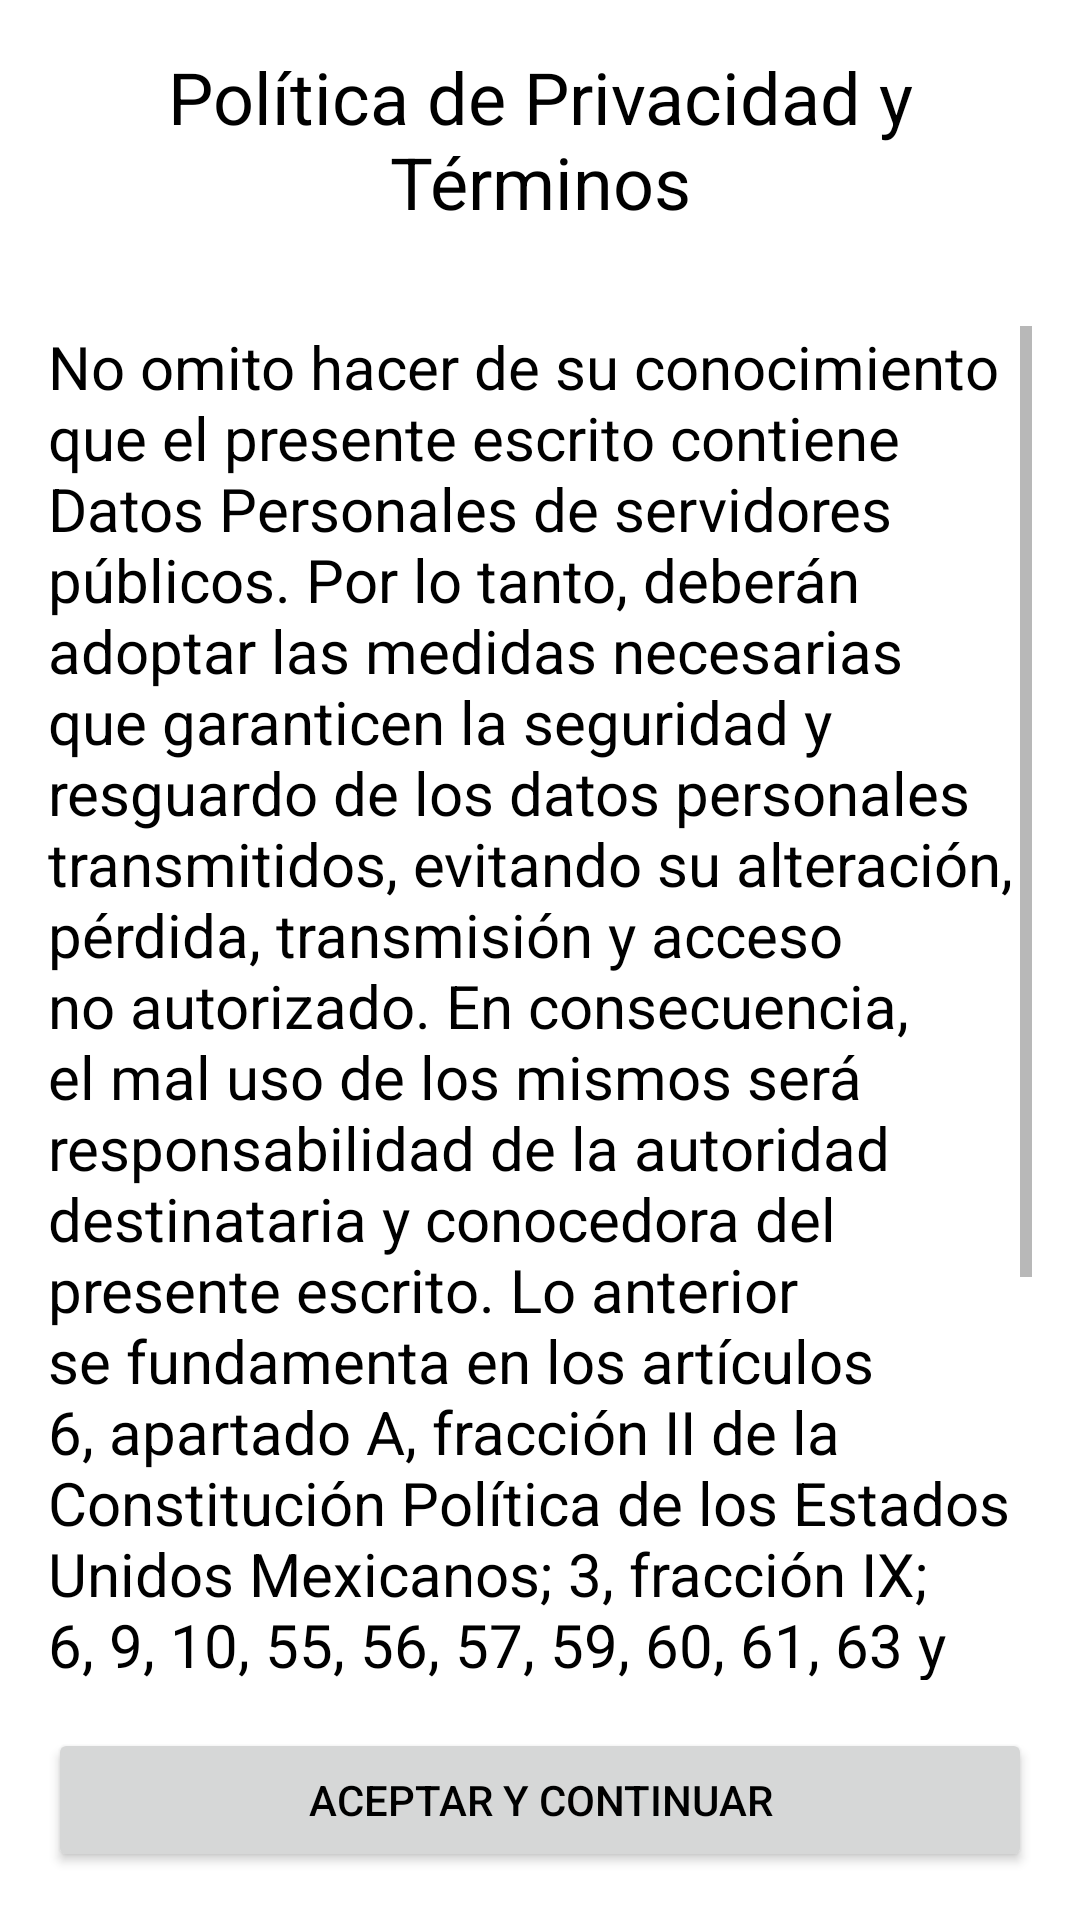

Reconstruct the res/layout file that produces this screen, plus the resources it refers to.
<!-- AndroidManifest.xml: application theme Theme.Splascreem -->
<!-- res/layout/activity_privacy_acceptance.xml -->
<?xml version="1.0" encoding="utf-8"?>
<androidx.constraintlayout.widget.ConstraintLayout xmlns:android="http://schemas.android.com/apk/res/android"
    xmlns:app="http://schemas.android.com/apk/res-auto"
    xmlns:tools="http://schemas.android.com/tools"
    android:layout_width="match_parent"
    android:layout_height="match_parent"
    tools:context=".PrivacyAcceptanceActivity">

    <TextView
        android:id="@+id/tv_acceptance_title"
        android:layout_width="0dp"
        android:layout_height="wrap_content"
        android:text="Política de Privacidad y Términos"
        android:textAppearance="@style/TextAppearance.MaterialComponents.Headline5"
        android:padding="16dp"
        android:gravity="center"
        app:layout_constraintTop_toTopOf="parent"
        app:layout_constraintStart_toStartOf="parent"
        app:layout_constraintEnd_toEndOf="parent" />

    <ScrollView
        android:layout_width="0dp"
        android:layout_height="0dp"
        android:layout_margin="16dp"
        app:layout_constraintTop_toBottomOf="@+id/tv_acceptance_title"
        app:layout_constraintBottom_toTopOf="@+id/btn_accept"
        app:layout_constraintStart_toStartOf="parent"
        app:layout_constraintEnd_toEndOf="parent">

        <TextView
            android:id="@+id/text_privacy_policy"
            android:layout_width="match_parent"
            android:layout_height="wrap_content"
            android:text="@string/privacy_policy_text"
            android:textColor="@color/black"
            android:textSize="20sp"/>

    </ScrollView>

    <Button
        android:id="@+id/btn_accept"
        android:layout_width="0dp"
        android:layout_height="wrap_content"
        android:text="Aceptar y Continuar"
        android:layout_margin="16dp"
        app:layout_constraintBottom_toBottomOf="parent"
        app:layout_constraintStart_toStartOf="parent"
        app:layout_constraintEnd_toEndOf="parent" />

</androidx.constraintlayout.widget.ConstraintLayout>
<!-- resources referenced by this layout -->
<resources>
  <color name="black">#FF000000</color>
  <string name="privacy_policy_text">
  No omito hacer de su conocimiento que el presente
  escrito contiene Datos Personales de servidores públicos.
  Por lo tanto, deberán adoptar las medidas necesarias que
  garanticen la seguridad y resguardo de los datos personales
  transmitidos, evitando su alteración, pérdida, transmisión y acceso no autorizado.
  
  En consecuencia, el mal uso de los mismos será responsabilidad de la autoridad destinataria y conocedora del presente escrito.
  
  Lo anterior se fundamenta en los artículos 6, apartado A, fracción II de la Constitución Política de los Estados Unidos Mexicanos; 3, fracción IX; 6, 9, 10, 55, 56, 57, 59, 60, 61, 63 y 127, fracciones VI y VII, de la Ley de Protección de Datos Personales en Posesión de Sujetos Obligados de la Ciudad de México; y 6, fracción XXII y 186 de la Ley de Transparencia y Acceso a la Información Pública y Rendición de Cuentas de la Ciudad de México.
  </string>
  <style name="Theme.Splascreem" parent="Base.Theme.Splascreem" />
  <style name="Base.Theme.Splascreem" parent="Theme.MaterialComponents.Light.NoActionBar">
          
          <item name="colorPrimary">@color/colorPrimary</item>
          <item name="colorPrimaryVariant">@color/colorPrimaryVariant</item>
          <item name="colorOnPrimary">@color/colorOnPrimary</item>
  
          
          <item name="android:colorBackground">@color/backgroundColor</item>
          <item name="colorSurface">@color/surfaceColor</item>
          <item name="colorOnSurface">@color/colorOnSurface</item> 
  
          
          <item name="android:textColorPrimary">@color/textColorPrimary</item>
          <item name="android:textColorSecondary">@color/textColorSecondary</item>
      </style>
  <color name="colorPrimary">#FF6200EE</color>
  <color name="colorPrimaryVariant">#FF3700B3</color>
  <color name="colorOnPrimary">#FFFFFFFF</color>
  <color name="backgroundColor">#FFFFFFFF</color>
  <color name="surfaceColor">#FFFFFFFF</color>
  <color name="colorOnSurface">#FF000000</color>
  <color name="textColorPrimary">#FF000000</color>
  <color name="textColorSecondary">#8A000000</color>
</resources>
